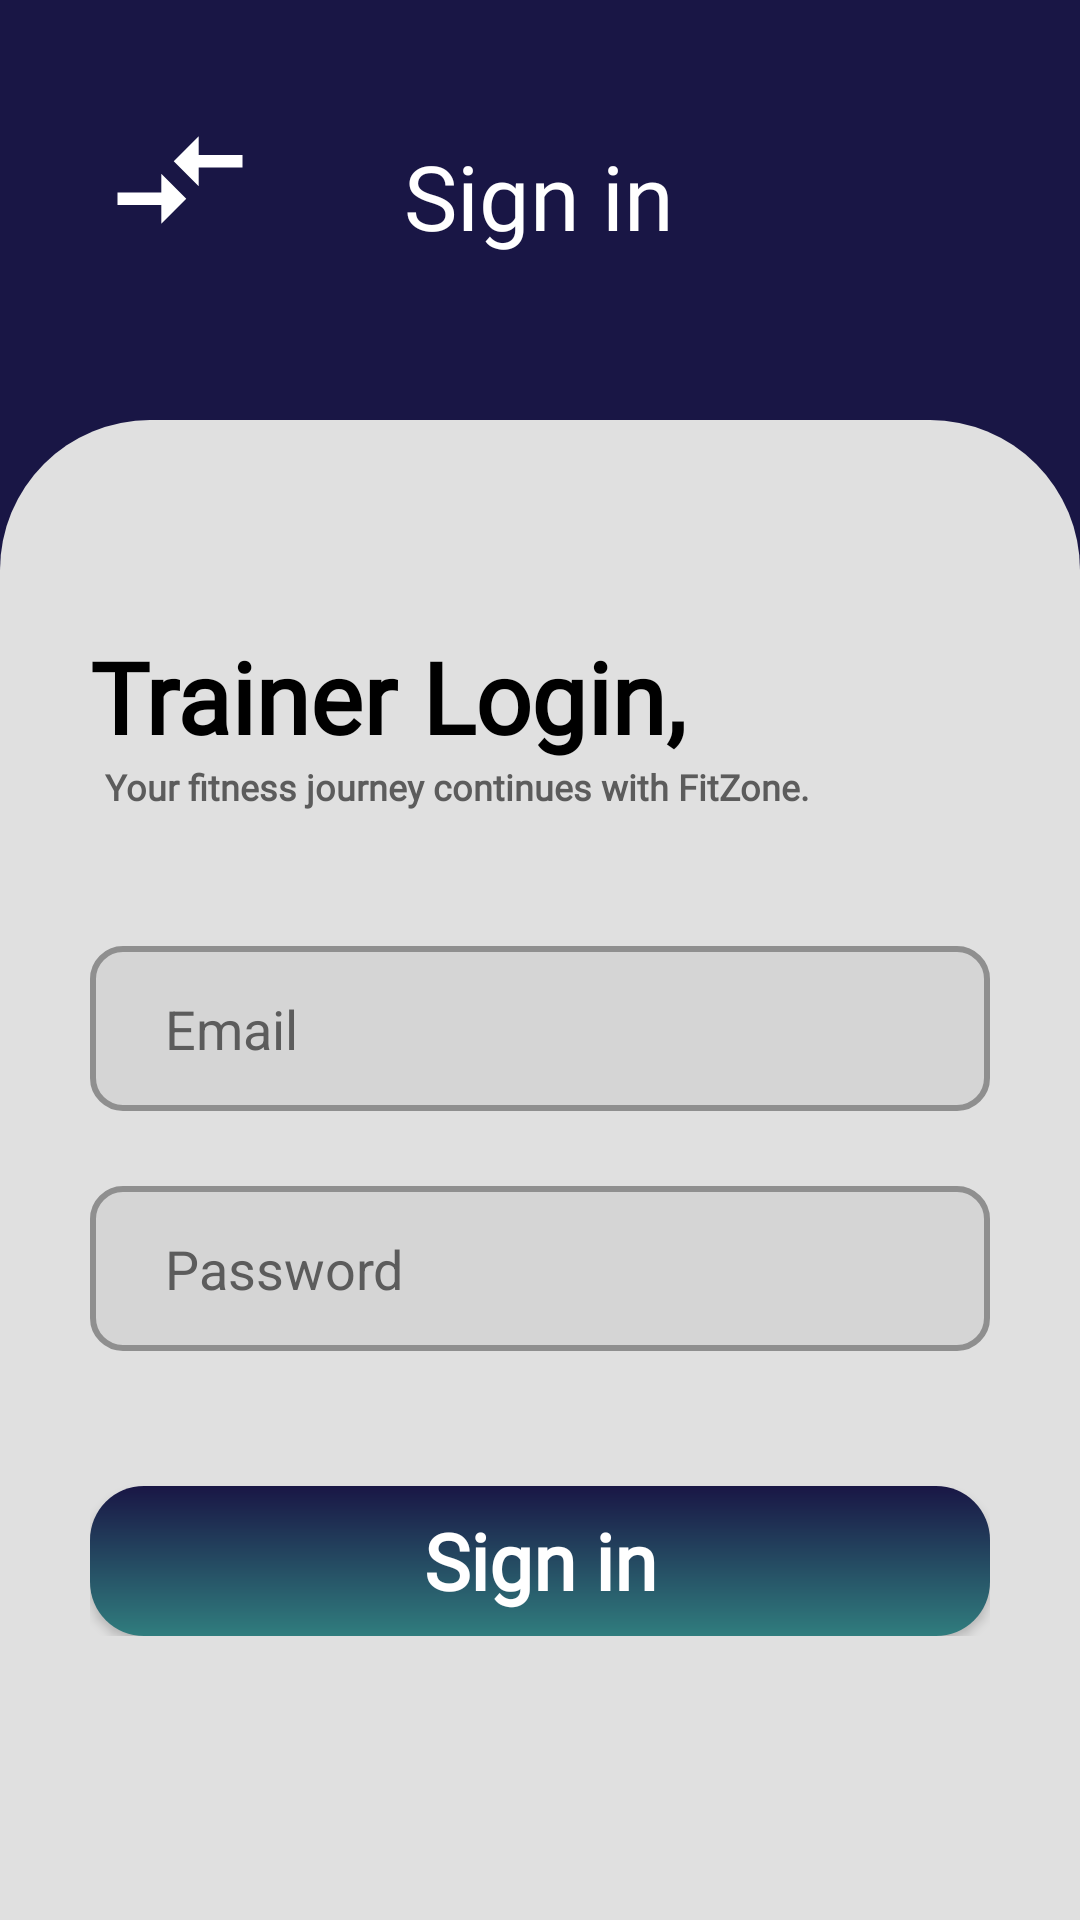

Here is an Android app screen rendered from its layout file. Give the layout XML and the strings, colors and styles it references.
<!-- AndroidManifest.xml: application theme Theme.FitZone -->
<!-- res/layout/activity_trainer_login.xml -->
<?xml version="1.0" encoding="utf-8"?>
<androidx.constraintlayout.widget.ConstraintLayout
    xmlns:android="http://schemas.android.com/apk/res/android"
    xmlns:tools="http://schemas.android.com/tools"
    xmlns:app="http://schemas.android.com/apk/res-auto"
    android:layout_width="match_parent"
    android:layout_height="match_parent"
    tools:context=".trainer_login"
    android:background="@color/dark_blue">

    <RelativeLayout
        android:id="@+id/relativeLayout"
        android:layout_width="match_parent"
        android:layout_height="wrap_content"
        android:layout_margin="35dp"
        app:layout_constraintEnd_toEndOf="parent"
        app:layout_constraintStart_toStartOf="parent"
        app:layout_constraintTop_toTopOf="parent">

        <ImageView
            android:id="@+id/change"
            android:layout_width="50dp"
            android:layout_height="50dp"
            android:src="@drawable/baseline_compare_arrows_24"
            android:contentDescription="@string/btn_next" />

        <TextView
            android:layout_width="match_parent"
            android:layout_height="wrap_content"
            android:layout_alignStart="@id/change"
            android:layout_marginStart="-1dp"
            android:fontFamily="@font/patuaone_regular"
            android:paddingTop="10dp"
            android:text="@string/sign_in"
            android:textAlignment="center"
            android:textColor="@color/white"
            android:textSize="30sp" />

    </RelativeLayout>

    <androidx.constraintlayout.widget.ConstraintLayout
        android:id="@+id/constraintLayout"
        android:layout_width="match_parent"
        android:layout_height="500dp"
        android:background="@drawable/drawer"
        app:layout_constraintBottom_toBottomOf="parent"
        app:layout_constraintEnd_toEndOf="parent"
        app:layout_constraintStart_toStartOf="parent">

        <LinearLayout
            android:id="@+id/linearLayout"
            android:layout_width="match_parent"
            android:layout_height="wrap_content"
            android:layout_marginHorizontal="30dp"
            android:layout_marginTop="70dp"
            android:orientation="vertical"
            app:layout_constraintEnd_toEndOf="parent"
            app:layout_constraintStart_toStartOf="parent"
            app:layout_constraintTop_toTopOf="parent">

            <TextView
                android:layout_width="match_parent"
                android:layout_height="wrap_content"
                android:fontFamily="@font/patuaone_regular"
                android:text="@string/trainer_login"
                android:textColor="@color/black"
                android:textSize="33sp"
                android:textStyle="bold" />

            <TextView
                android:layout_width="match_parent"
                android:layout_height="wrap_content"
                android:fontFamily="@font/robotoslab_regular"
                android:paddingLeft="5dp"
                android:text="@string/welcome_back_discreiption"
                android:textColor="@color/text_color"
                android:textSize="12sp"
                android:textStyle="bold" />

            <EditText
                android:id="@+id/txt_trainer_email"
                android:layout_width="match_parent"
                android:layout_height="55dp"
                android:layout_marginTop="45dp"
                android:autofillHints=""
                android:background="@drawable/textbox1"
                android:drawableStart="@drawable/baseline_email_24"
                android:drawablePadding="15dp"
                android:hint="@string/email"
                android:inputType="textEmailAddress"
                android:paddingHorizontal="25dp"
                android:textColor="@color/black"
                android:textColorHint="@color/text_color"
                tools:ignore="VisualLintTextFieldSize" />

            <EditText
                android:id="@+id/txt_trainer_password"
                android:layout_width="match_parent"
                android:layout_height="55dp"
                android:layout_marginTop="25dp"
                android:autofillHints=""
                android:background="@drawable/textbox1"
                android:drawableStart="@drawable/baseline_key_24"
                android:drawablePadding="15dp"
                android:hint="@string/password"
                android:inputType="textPassword"
                android:paddingHorizontal="25dp"
                android:textColor="@color/black"
                android:textColorHint="@color/text_color"
                tools:ignore="VisualLintTextFieldSize" />

            <Button
                android:id="@+id/btn_trainer_sign_in"
                android:layout_width="match_parent"
                android:layout_height="50dp"
                android:layout_marginTop="45dp"
                android:background="@drawable/button1"
                android:elevation="10dp"
                android:fontFamily="@font/robotoslab_regular"
                android:text="@string/sign_in"
                android:textAllCaps="false"
                android:textColor="@color/white"
                android:textSize="26sp"
                android:textStyle="bold"
                android:transformPivotX="3dp"
                android:transformPivotY="5dp"
                tools:ignore="DuplicateSpeakableTextCheck" />


        </LinearLayout>

    </androidx.constraintlayout.widget.ConstraintLayout>


</androidx.constraintlayout.widget.ConstraintLayout>
<!-- resources referenced by this layout -->
<resources>
  <color name="black">#FF000000</color>
  <color name="dark_blue">#191645</color>
  <color name="text_color">#5C5C5C</color>
  <color name="white">#FFFFFFFF</color>
  <!-- drawable baseline_compare_arrows_24 (drawable) -->
  <vector android:autoMirrored="true" android:height="30dp"
      android:tint="#ffffff" android:viewportHeight="24"
      android:viewportWidth="24" android:width="30dp" xmlns:android="http://schemas.android.com/apk/res/android">
      <path android:fillColor="@android:color/white" android:pathData="M9.01,14H2v2h7.01v3L13,15l-3.99,-4V14zM14.99,13v-3H22V8h-7.01V5L11,9L14.99,13z"/>
  </vector>
  <!-- drawable button1 (drawable) -->
  <?xml version="1.0" encoding="utf-8"?>
  <shape xmlns:android="http://schemas.android.com/apk/res/android">
   <gradient android:startColor="@color/dark_blue" android:angle="270" android:endColor="@color/greenish_blue" />
   <corners android:radius="18dp" />
  </shape>
  <!-- drawable drawer (drawable) -->
  <?xml version="1.0" encoding="utf-8"?>
  <shape xmlns:android="http://schemas.android.com/apk/res/android">
  <solid android:color="@color/base_color2" />
      <corners android:topRightRadius="50dp" android:topLeftRadius="50dp"/>
  </shape>
  <!-- drawable textbox1 (drawable) -->
  <?xml version="1.0" encoding="utf-8"?>
  <shape xmlns:android="http://schemas.android.com/apk/res/android">
  <solid android:color="#99CFCFCF"/>
      <stroke android:color="@color/dark_grey" android:width="2dp"/>
      <corners android:radius="10dp" />
  </shape>
  <string name="btn_next">btn_next_page</string>
  
      // registation page
  <string name="email">Email</string>
  <string name="password">Password</string>
  <string name="sign_in">Sign in</string>
  <string name="trainer_login">Trainer Login,</string>
  <string name="welcome_back_discreiption">"Your fitness journey continues with FitZone."</string>
  <style name="Theme.FitZone" parent="Base.Theme.FitZone" />
  <color name="greenish_blue">#307D7E</color>
  <color name="base_color2">#E0E0E0</color>
  <color name="dark_grey">#8F8F8F</color>
  <style name="Base.Theme.FitZone" parent="Theme.AppCompat.Light.NoActionBar">
          
     
      </style>
</resources>
